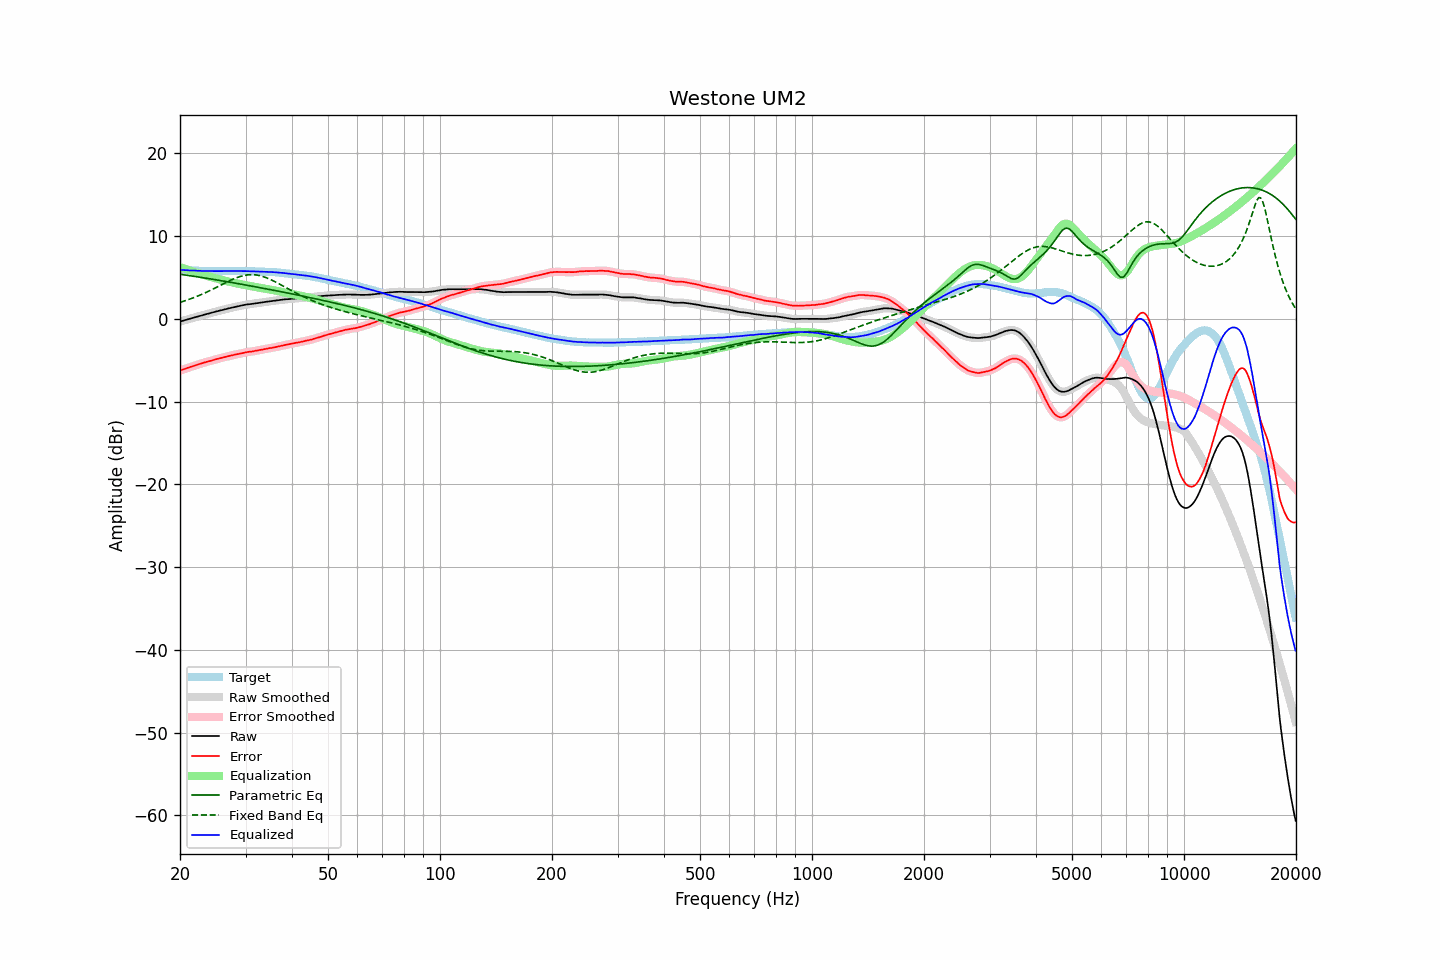

Values plotted in this chart, from the file beside it:
frequency, raw, error, smoothed, error_smoothed, equalization, parametric_eq, fixed_band_eq, equalized_raw, equalized_smoothed, target
20.00, -0.33, -6.25, -0.33, -6.25, 6.25, 5.39, 1.99, 5.92, 5.92, 5.92
20.20, -0.27, -6.18, -0.27, -6.18, 6.18, 5.36, 2.05, 5.91, 5.91, 5.91
20.40, -0.22, -6.12, -0.22, -6.11, 6.11, 5.33, 2.11, 5.89, 5.90, 5.90
20.61, -0.16, -6.05, -0.16, -6.05, 6.05, 5.30, 2.18, 5.89, 5.88, 5.89
20.81, -0.11, -5.98, -0.11, -5.98, 5.98, 5.27, 2.24, 5.87, 5.87, 5.87
21.02, -0.05, -5.91, -0.05, -5.91, 5.92, 5.25, 2.31, 5.87, 5.86, 5.86
21.23, 0.00, -5.85, 0.00, -5.85, 5.85, 5.22, 2.38, 5.85, 5.85, 5.85
21.44, 0.06, -5.80, 0.06, -5.79, 5.79, 5.19, 2.45, 5.85, 5.85, 5.86
21.66, 0.11, -5.73, 0.11, -5.73, 5.72, 5.16, 2.52, 5.83, 5.84, 5.84
21.87, 0.17, -5.67, 0.17, -5.66, 5.66, 5.13, 2.59, 5.83, 5.83, 5.84
22.09, 0.22, -5.60, 0.22, -5.60, 5.60, 5.10, 2.67, 5.82, 5.82, 5.82
22.31, 0.28, -5.53, 0.28, -5.53, 5.53, 5.07, 2.75, 5.82, 5.81, 5.81
22.54, 0.33, -5.47, 0.33, -5.47, 5.47, 5.04, 2.83, 5.80, 5.80, 5.80
22.76, 0.38, -5.42, 0.38, -5.41, 5.41, 5.01, 2.91, 5.79, 5.79, 5.80
22.99, 0.44, -5.35, 0.44, -5.35, 5.35, 4.98, 3.00, 5.79, 5.79, 5.79
23.22, 0.49, -5.29, 0.49, -5.29, 5.29, 4.95, 3.09, 5.78, 5.78, 5.78
23.45, 0.55, -5.24, 0.55, -5.23, 5.23, 4.92, 3.17, 5.79, 5.78, 5.79
23.69, 0.60, -5.18, 0.60, -5.18, 5.18, 4.89, 3.27, 5.78, 5.78, 5.78
23.92, 0.65, -5.12, 0.65, -5.12, 5.12, 4.86, 3.36, 5.77, 5.77, 5.77
24.16, 0.70, -5.08, 0.70, -5.07, 5.07, 4.82, 3.45, 5.77, 5.77, 5.78
24.40, 0.76, -5.02, 0.76, -5.02, 5.01, 4.79, 3.55, 5.77, 5.77, 5.78
24.65, 0.81, -4.96, 0.81, -4.96, 4.96, 4.76, 3.64, 5.77, 5.77, 5.77
24.89, 0.86, -4.91, 0.86, -4.90, 4.91, 4.73, 3.74, 5.77, 5.77, 5.77
25.14, 0.91, -4.85, 0.91, -4.85, 4.86, 4.70, 3.84, 5.77, 5.77, 5.76
25.39, 0.96, -4.80, 0.96, -4.80, 4.80, 4.66, 3.94, 5.77, 5.76, 5.76
25.65, 1.00, -4.76, 1.00, -4.75, 4.75, 4.63, 4.04, 5.75, 5.76, 5.76
25.91, 1.05, -4.71, 1.05, -4.71, 4.70, 4.60, 4.14, 5.75, 5.75, 5.76
26.16, 1.10, -4.67, 1.10, -4.66, 4.65, 4.56, 4.24, 5.76, 5.75, 5.77
26.43, 1.15, -4.61, 1.15, -4.61, 4.61, 4.53, 4.33, 5.76, 5.76, 5.76
26.69, 1.20, -4.56, 1.20, -4.56, 4.56, 4.50, 4.43, 5.76, 5.76, 5.76
26.96, 1.25, -4.51, 1.25, -4.51, 4.51, 4.46, 4.53, 5.76, 5.76, 5.76
27.23, 1.30, -4.46, 1.30, -4.46, 4.47, 4.43, 4.62, 5.77, 5.76, 5.76
27.50, 1.34, -4.42, 1.34, -4.42, 4.42, 4.40, 4.71, 5.76, 5.76, 5.76
27.77, 1.38, -4.39, 1.38, -4.38, 4.38, 4.36, 4.79, 5.76, 5.76, 5.77
28.05, 1.43, -4.33, 1.43, -4.34, 4.34, 4.33, 4.88, 5.77, 5.76, 5.76
28.33, 1.47, -4.30, 1.47, -4.30, 4.29, 4.29, 4.95, 5.76, 5.76, 5.77
28.62, 1.51, -4.26, 1.51, -4.26, 4.25, 4.26, 5.02, 5.76, 5.77, 5.77
28.90, 1.56, -4.22, 1.56, -4.22, 4.21, 4.22, 5.09, 5.77, 5.77, 5.78
29.19, 1.60, -4.18, 1.60, -4.17, 4.17, 4.19, 5.15, 5.77, 5.77, 5.78
29.48, 1.64, -4.13, 1.64, -4.13, 4.13, 4.15, 5.20, 5.77, 5.77, 5.77
29.78, 1.68, -4.09, 1.68, -4.09, 4.09, 4.12, 5.25, 5.77, 5.77, 5.77
30.08, 1.72, -4.05, 1.71, -4.05, 4.06, 4.08, 5.28, 5.78, 5.77, 5.77
30.38, 1.74, -4.01, 1.74, -4.01, 4.02, 4.05, 5.31, 5.76, 5.76, 5.75
30.68, 1.76, -3.99, 1.76, -3.99, 3.99, 4.01, 5.32, 5.75, 5.75, 5.75
30.99, 1.78, -3.97, 1.78, -3.96, 3.96, 3.98, 5.34, 5.74, 5.74, 5.75
31.30, 1.81, -3.94, 1.81, -3.93, 3.93, 3.94, 5.33, 5.74, 5.73, 5.75
31.61, 1.84, -3.90, 1.84, -3.90, 3.90, 3.90, 5.33, 5.73, 5.73, 5.74
31.93, 1.86, -3.86, 1.86, -3.86, 3.86, 3.87, 5.31, 5.72, 5.73, 5.72
32.24, 1.89, -3.84, 1.89, -3.83, 3.83, 3.83, 5.28, 5.72, 5.72, 5.73
32.57, 1.92, -3.79, 1.92, -3.79, 3.79, 3.79, 5.24, 5.71, 5.71, 5.71
32.89, 1.95, -3.76, 1.95, -3.76, 3.76, 3.76, 5.20, 5.71, 5.71, 5.71
33.22, 1.98, -3.72, 1.98, -3.72, 3.72, 3.72, 5.14, 5.70, 5.70, 5.70
33.55, 2.01, -3.69, 2.01, -3.68, 3.68, 3.68, 5.09, 5.69, 5.69, 5.70
33.89, 2.04, -3.65, 2.04, -3.64, 3.64, 3.65, 5.02, 5.68, 5.69, 5.69
34.23, 2.07, -3.60, 2.07, -3.60, 3.61, 3.61, 4.94, 5.68, 5.68, 5.67
34.57, 2.10, -3.57, 2.10, -3.57, 3.57, 3.57, 4.86, 5.67, 5.67, 5.67
34.92, 2.12, -3.53, 2.12, -3.53, 3.54, 3.54, 4.78, 5.66, 5.66, 5.65
35.27, 2.15, -3.52, 2.15, -3.51, 3.50, 3.50, 4.69, 5.65, 5.65, 5.67
35.62, 2.17, -3.47, 2.17, -3.47, 3.47, 3.46, 4.59, 5.64, 5.64, 5.64
35.97, 2.20, -3.44, 2.20, -3.44, 3.43, 3.42, 4.50, 5.63, 5.63, 5.64
... 635 more rows
